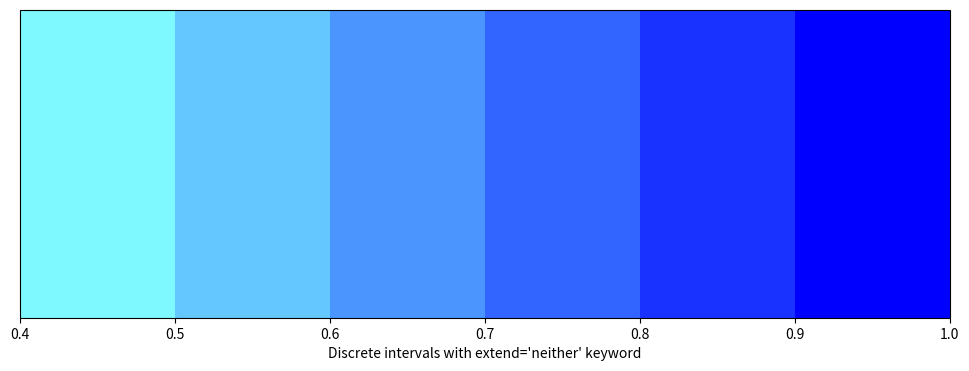

This chart was generated by the following Python code:
import matplotlib as mpl
import matplotlib.pyplot as plt
import matplotlib.colors as mcolors
import numpy as np

#SKILL
if False:
    print('skills')
    # Define the colors for minimum, central, and maximum values
    min_color = '#40004b'
    central_color = '#dfdfdf' #'#f5f5f5'
    max_color = '#00441b'
    ## Create a discrete divergent colormap
    cmap = mcolors.LinearSegmentedColormap.from_list('custom', [min_color, central_color, max_color])
    # Define the number of colors
    bounds = [-0.45,-0.35,-0.25,-0.15,-0.05,0.05,0.15,0.25,0.35,0.45]
    n_colors = len(bounds)
    # Create a figure and axis
    fig, ax = plt.subplots(figsize=(12, 4))

    norm = mpl.colors.BoundaryNorm(bounds, cmap.N, extend='both')
    # Get the colors from the colormap
    colors = [cmap(i) for i in np.linspace(0, 1, norm.N+1)]
    # Convert the colors to hex
    hex_colors = [mcolors.to_hex(color) for color in colors]
    # Print the hex colors
    print("Hex colors used in the legend:")
    print(hex_colors)
    plt.colorbar(mpl.cm.ScalarMappable(norm=norm, cmap=cmap),
                 cax=ax, orientation='horizontal',
                 label="Discrete intervals with extend='both' keyword")


    plt.show()
    plt.close()
# # P dry
if False:
    print('p dry')
    # # Define the colors for minimum, central, and maximum values
    min_color = '#FFFF00'
    max_color = '#FF0000'
    ## Create a discrete divergent colormap
    cmap = mcolors.LinearSegmentedColormap.from_list('custom', [min_color, max_color])
    # Define the number of colors
    bounds = [.4,.5,.6,.7,.8,.9,1]
    n_colors = len(bounds)
    # Create a figure and axis
    fig, ax = plt.subplots(figsize=(12, 4))

    norm = mpl.colors.BoundaryNorm(bounds, cmap.N, extend='neither')
    # Get the colors from the colormap
    colors = [cmap(i) for i in np.linspace(0, 1, norm.N-1)]
    # Convert the colors to hex
    hex_colors = [mcolors.to_hex(color) for color in colors]
    # Print the hex colors
    print("Hex colors used in the legend:")
    print(hex_colors)
    plt.colorbar(mpl.cm.ScalarMappable(norm=norm, cmap=cmap),
                 cax=ax, orientation='horizontal',
                 label="Discrete intervals with extend='neither' keyword")
    plt.show()
    plt.close()

# # P norm
if False:
    print('p normal')
    # # Define the colors for minimum, central, and maximum values
    min_color = '#dfdfdf'
    max_color = '#000000'
    ## Create a discrete divergent colormap
    cmap = mcolors.LinearSegmentedColormap.from_list('custom', [min_color, max_color])
    # Define the number of colors
    bounds = [.4, .5, .6, .7, .8, .9, 1]
    n_colors = len(bounds)
    # Create a figure and axis
    fig, ax = plt.subplots(figsize=(12, 4))

    norm = mpl.colors.BoundaryNorm(bounds, cmap.N, extend='neither')
    # Get the colors from the colormap
    colors = [cmap(i) for i in np.linspace(0, 1, norm.N - 1)]
    # Convert the colors to hex
    hex_colors = [mcolors.to_hex(color) for color in colors]
    # Print the hex colors
    print("Hex colors used in the legend:")
    print(hex_colors)
    plt.colorbar(mpl.cm.ScalarMappable(norm=norm, cmap=cmap),
                 cax=ax, orientation='horizontal',
                 label="Discrete intervals with extend='neither' keyword")
    plt.show()
    plt.close()

# # P wet
if True:
    print('p normal')
    # # Define the colors for minimum, central, and maximum values
    min_color = '#7DF9FF'
    max_color = '#0000FF'
    ## Create a discrete divergent colormap
    cmap = mcolors.LinearSegmentedColormap.from_list('custom', [min_color, max_color])
    # Define the number of colors
    bounds = [.4, .5, .6, .7, .8, .9, 1]
    n_colors = len(bounds)
    # Create a figure and axis
    fig, ax = plt.subplots(figsize=(12, 4))

    norm = mpl.colors.BoundaryNorm(bounds, cmap.N, extend='neither')
    # Get the colors from the colormap
    colors = [cmap(i) for i in np.linspace(0, 1, norm.N - 1)]
    # Convert the colors to hex
    hex_colors = [mcolors.to_hex(color) for color in colors]
    # Print the hex colors
    print("Hex colors used in the legend:")
    print(hex_colors)
    plt.colorbar(mpl.cm.ScalarMappable(norm=norm, cmap=cmap),
                 cax=ax, orientation='horizontal',
                 label="Discrete intervals with extend='neither' keyword")
    plt.show()
    plt.close()
